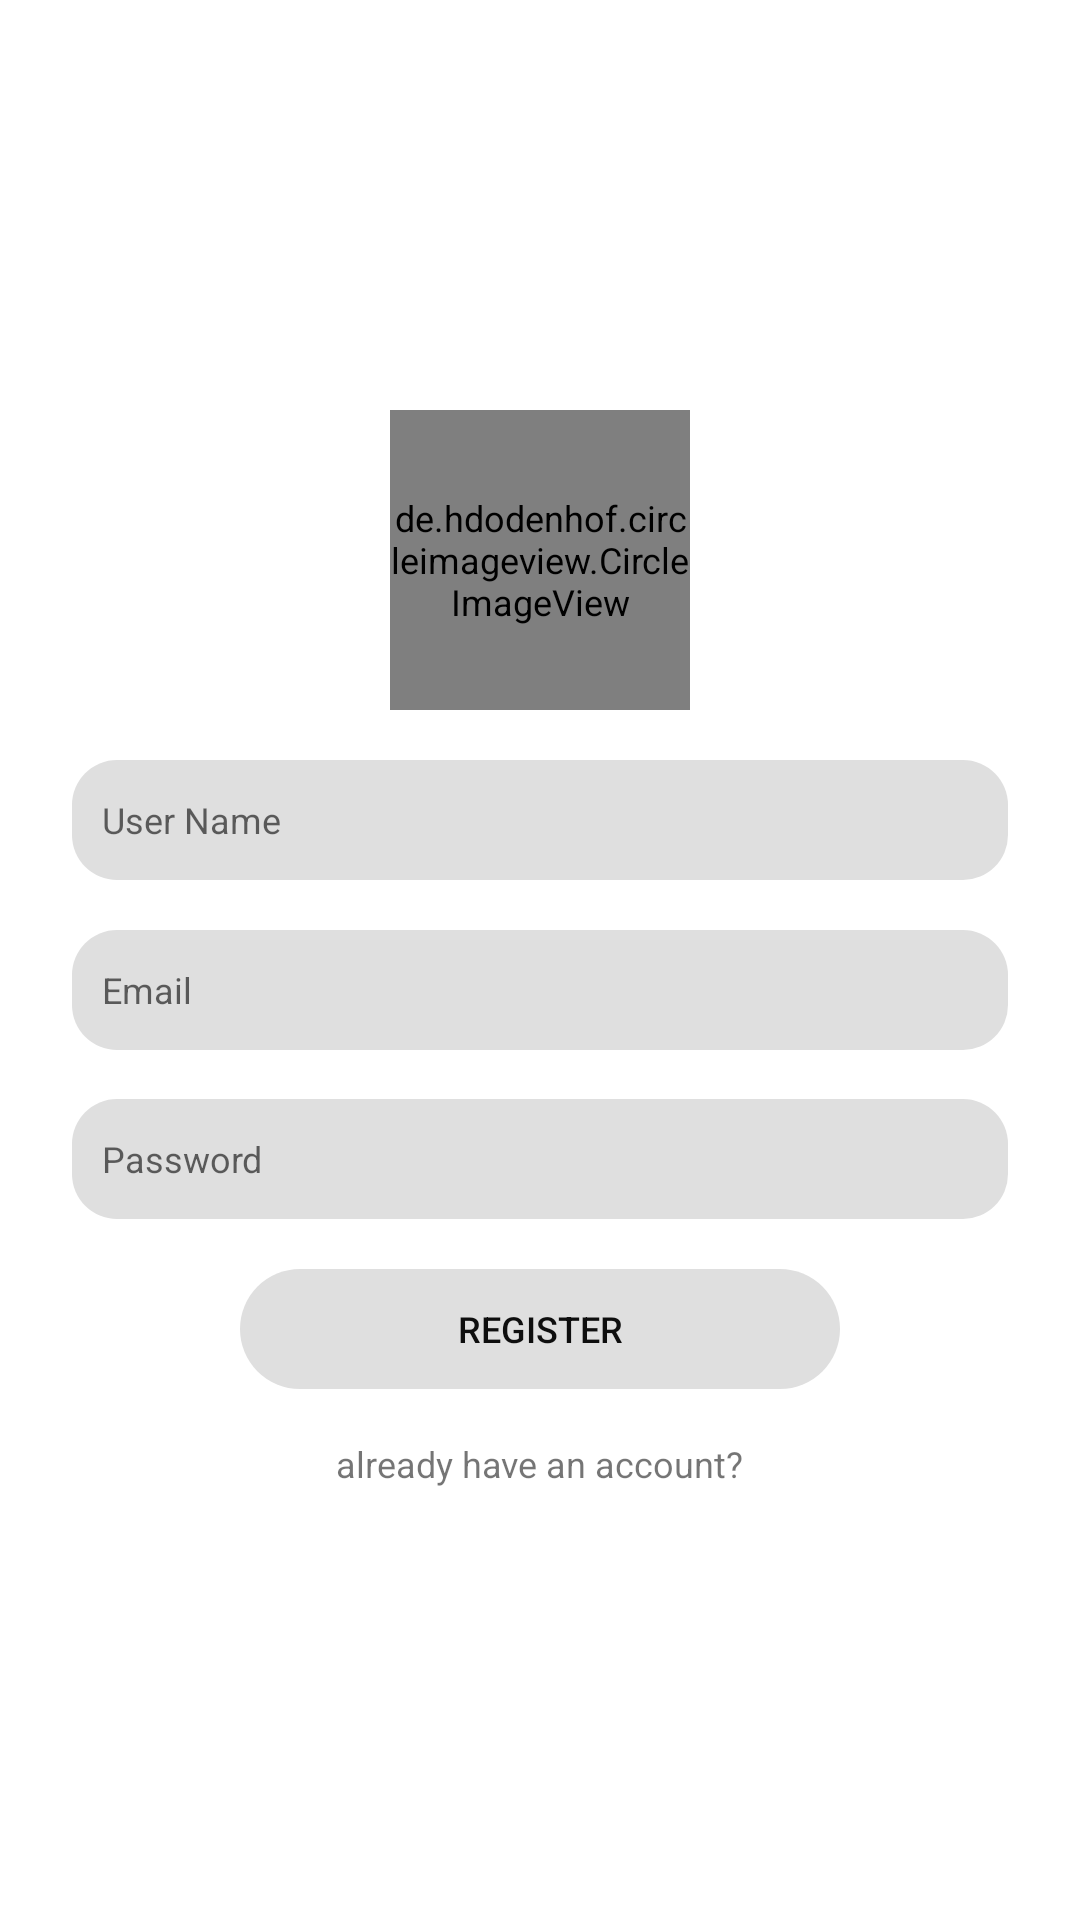

This screen was rendered from an Android layout file. Write that file and the resources it references.
<!-- AndroidManifest.xml: application theme Theme.ChatLog -->
<!-- res/layout/activity_register.xml -->
<?xml version="1.0" encoding="utf-8"?>
<layout xmlns:android="http://schemas.android.com/apk/res/android"
    xmlns:app="http://schemas.android.com/apk/res-auto"
    xmlns:tools="http://schemas.android.com/tools">

    <data></data>

    <ScrollView
        android:layout_width="match_parent"
        android:layout_height="match_parent"
        android:fillViewport="true"

        >

        <LinearLayout
            android:layout_width="match_parent"
            android:layout_height="wrap_content">

            <androidx.constraintlayout.widget.ConstraintLayout
                android:layout_width="match_parent"
                android:layout_height="400dp"
                android:layout_gravity="center"

                android:background="@color/white"

                tools:context=".view.activity.RegisterActivity">

                <de.hdodenhof.circleimageview.CircleImageView
                    android:id="@+id/image_view_profile_image_register"
                    android:layout_width="100dp"
                    android:layout_height="100dp"
                    android:src="@drawable/profile"
                    app:layout_constraintBottom_toTopOf="@+id/text_view_user_name_register"
                    app:layout_constraintEnd_toEndOf="parent"
                    app:layout_constraintStart_toStartOf="parent"
                    app:layout_constraintTop_toTopOf="parent" />


                <EditText
                    android:id="@+id/text_view_user_name_register"
                    android:layout_width="0dp"
                    android:layout_height="40dp"
                    android:layout_marginStart="24dp"
                    android:layout_marginEnd="24dp"
                    android:background="@drawable/rounded_field"
                    android:hint="User Name"
                    android:paddingLeft="10dp"
                    android:singleLine="true"
                    android:textAlignment="viewStart"
                    app:layout_constraintBottom_toTopOf="@+id/text_view_email_register"
                    app:layout_constraintEnd_toEndOf="parent"
                    app:layout_constraintStart_toStartOf="parent"
                    app:layout_constraintTop_toBottomOf="@+id/image_view_profile_image_register" />

                <EditText
                    android:id="@+id/text_view_email_register"
                    android:layout_width="0dp"
                    android:layout_height="40dp"
                    android:layout_marginStart="24dp"
                    android:layout_marginEnd="24dp"
                    android:background="@drawable/rounded_field"
                    android:hint="Email"
                    android:paddingLeft="10dp"
                    android:singleLine="true"
                    android:textAlignment="viewStart"
                    app:layout_constraintBottom_toTopOf="@+id/text_view_password_register"
                    app:layout_constraintEnd_toEndOf="parent"
                    app:layout_constraintStart_toStartOf="parent"
                    app:layout_constraintTop_toBottomOf="@+id/text_view_user_name_register" />

                <EditText
                    android:id="@+id/text_view_password_register"
                    android:layout_width="0dp"
                    android:layout_height="40dp"
                    android:layout_marginStart="24dp"
                    android:layout_marginEnd="24dp"
                    android:background="@drawable/rounded_field"
                    android:hint="Password"
                    android:paddingLeft="10dp"
                    android:singleLine="true"
                    android:textAlignment="viewStart"
                    app:layout_constraintBottom_toTopOf="@+id/button_register_register"
                    app:layout_constraintEnd_toEndOf="parent"
                    app:layout_constraintStart_toStartOf="parent"
                    app:layout_constraintTop_toBottomOf="@+id/text_view_email_register"

                    />

                <TextView
                    android:id="@+id/text_view_already_have_account_register"
                    android:layout_width="wrap_content"
                    android:layout_height="wrap_content"
                    android:layout_marginBottom="24dp"
                    android:text="already have an account?"
                    app:layout_constraintBottom_toBottomOf="parent"
                    app:layout_constraintEnd_toEndOf="parent"
                    app:layout_constraintStart_toStartOf="parent" />

                <androidx.appcompat.widget.AppCompatButton
                    android:id="@+id/button_register_register"
                    style="@style/Widget.AppCompat.Button.Borderless.Colored"
                    android:layout_width="200dp"
                    android:layout_height="40dp"
                    android:background="@drawable/ripple_effect"
                    android:backgroundTint="#DFDFDF"
                    android:clickable="true"
                    android:focusable="true"
                    android:text="Register"
                    android:textColor="?editTextColor"
                    android:textSize="12sp"
                    app:layout_constraintBottom_toTopOf="@+id/text_view_already_have_account_register"
                    app:layout_constraintEnd_toEndOf="parent"
                    app:layout_constraintStart_toStartOf="parent"
                    app:layout_constraintTop_toBottomOf="@+id/text_view_password_register" />

            </androidx.constraintlayout.widget.ConstraintLayout>
        </LinearLayout>
    </ScrollView>
</layout>
<!-- resources referenced by this layout -->
<resources>
  <color name="white">#FFFFFFFF</color>
  <!-- drawable profile: png bitmap (drawable, 25458 bytes) -->
  <!-- drawable ripple_effect (drawable) -->
  <?xml version="1.0" encoding="utf-8"?>
  <ripple
      xmlns:android="http://schemas.android.com/apk/res/android"
      android:color="?colorPrimaryVariant">
  
      <item>
          <shape>
              <solid android:color="@color/black" />
              <corners android:radius="25dp"/>
          </shape>
      </item>
  
      
      <item android:id="@android:id/mask">
          <shape android:shape="rectangle">
              <solid android:color="?colorAccent" />
              <corners android:radius="25sp"/>
          </shape>
      </item>
  </ripple>
  <!-- drawable rounded_field (drawable) -->
  <?xml version="1.0" encoding="utf-8"?>
  <shape xmlns:android="http://schemas.android.com/apk/res/android">
      <solid android:color="#DFDFDF"/>
      <corners android:radius="15dp"/>
  </shape>
  <style name="Theme.ChatLog" parent="Theme.MaterialComponents.DayNight.DarkActionBar">
          
          <item name="android:editTextColor">#0e0e0e</item>
  
          <item name="android:textSize">12sp</item>
          <item name="colorPrimary">#F2F2F2</item>
          <item name="colorPrimaryVariant">#F44336</item>
          <item name="colorOnPrimary">#000000</item>
          
          <item name="colorSecondary">@color/teal_200</item>
          <item name="colorSecondaryVariant">@color/teal_700</item>
          <item name="colorOnSecondary">@color/black</item>
          
          <item name="android:statusBarColor">?colorPrimaryVariant</item>
          
          <item name="actionBarTheme">@style/ThemeOverlay.Actionbar</item>
      </style>
  <color name="black">#FF000000</color>
  <color name="teal_200">#706E6E</color>
  <color name="teal_700">#FF018786</color>
  <style name="ThemeOverlay.Actionbar" parent="ThemeOverlay.MaterialComponents.ActionBar.Surface">
          <item name="android:textColorPrimary">?colorPrimaryVariant</item>
          <item name="colorControlNormal">?colorPrimaryVariant</item>
      </style>
</resources>
